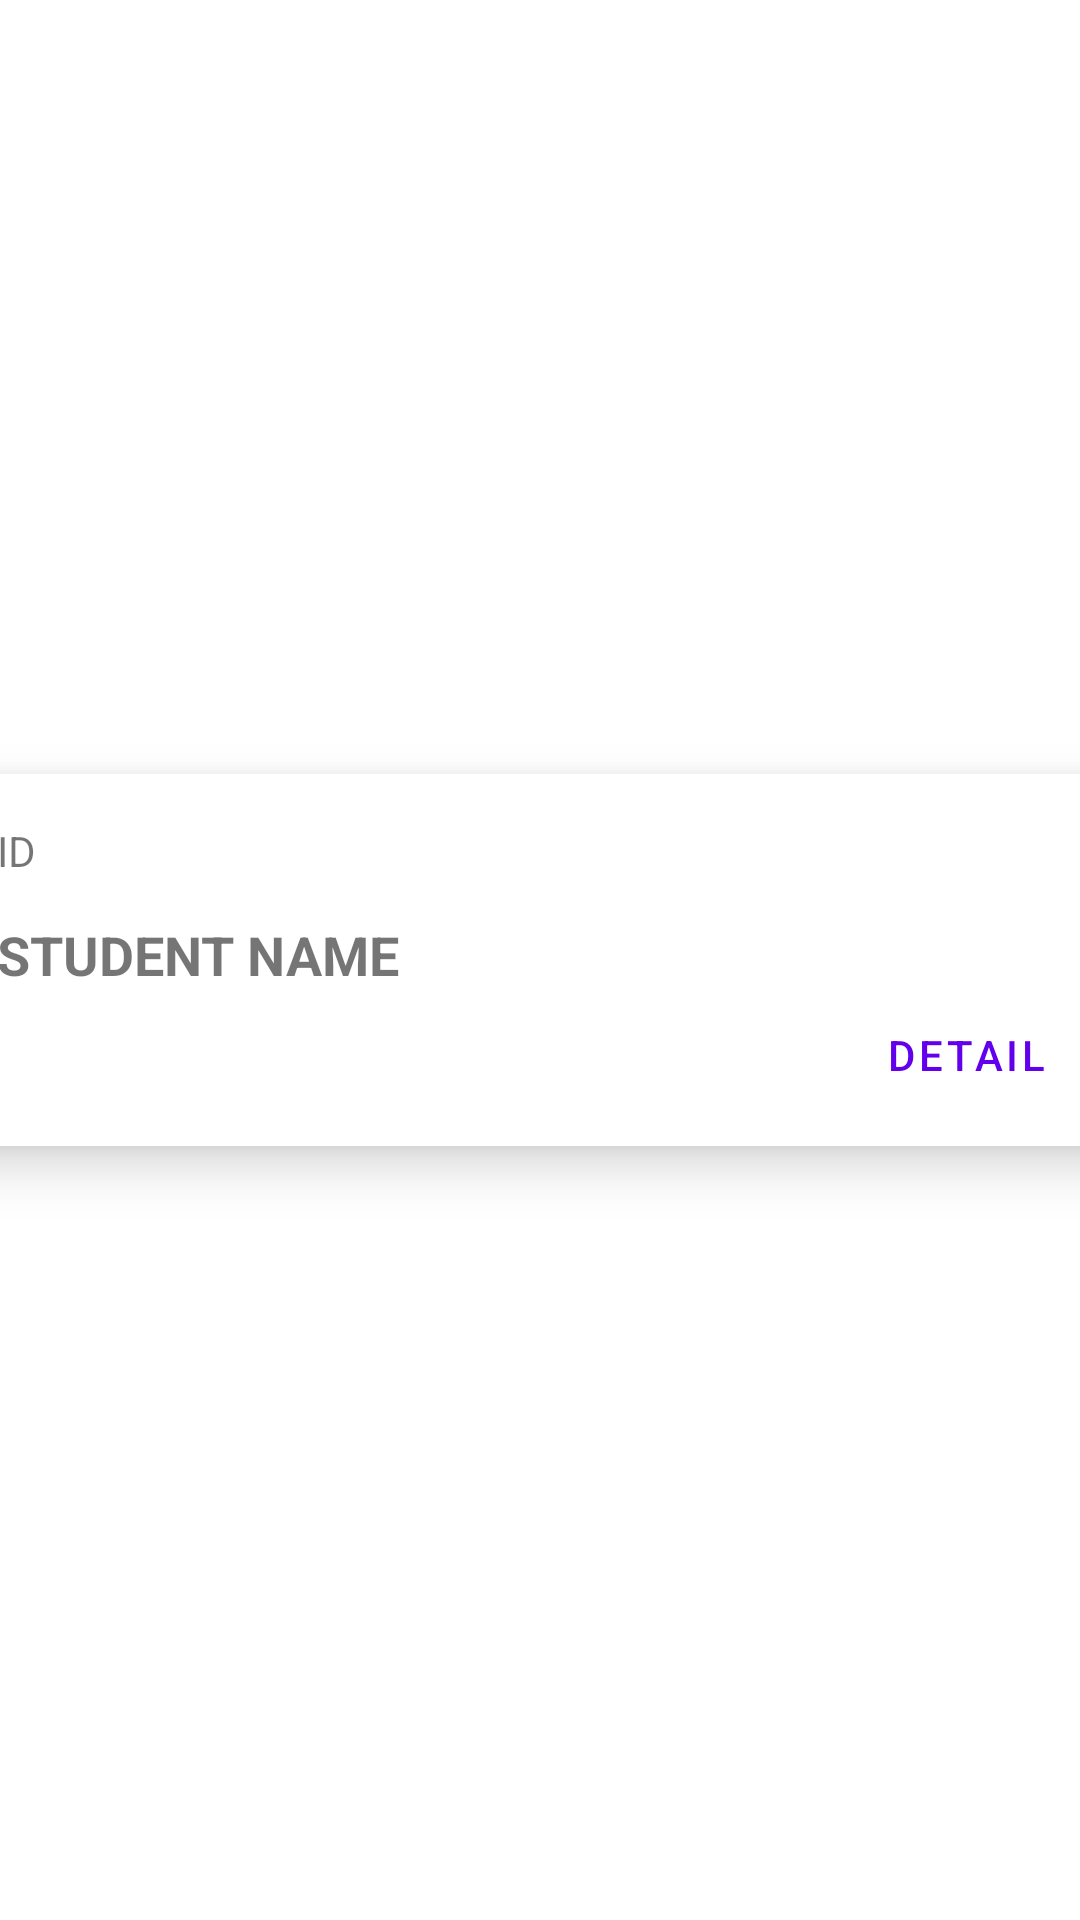

This screen was rendered from an Android layout file. Write that file and the resources it references.
<!-- AndroidManifest.xml: application theme Theme.Adv160420039Week4 -->
<!-- res/layout/student_list_item.xml -->
<?xml version="1.0" encoding="utf-8"?>
<androidx.constraintlayout.widget.ConstraintLayout xmlns:android="http://schemas.android.com/apk/res/android"
    xmlns:app="http://schemas.android.com/apk/res-auto"
    xmlns:tools="http://schemas.android.com/tools"
    android:layout_width="match_parent"
    android:layout_height="wrap_content">

    <androidx.cardview.widget.CardView
        android:layout_width="403dp"
        android:layout_height="124dp"
        android:layout_marginTop="32dp"
        android:layout_marginBottom="32dp"
        app:cardCornerRadius="10dp"
        app:cardElevation="10dp"
        app:layout_constraintBottom_toBottomOf="parent"
        app:layout_constraintEnd_toEndOf="parent"
        app:layout_constraintStart_toStartOf="parent"
        app:layout_constraintTop_toTopOf="parent">

        <androidx.constraintlayout.widget.ConstraintLayout
            android:layout_width="match_parent"
            android:layout_height="match_parent">

            <ImageView
                android:id="@+id/imageView"
                android:layout_width="wrap_content"
                android:layout_height="wrap_content"
                app:layout_constraintStart_toStartOf="parent"
                app:layout_constraintTop_toTopOf="parent"
                tools:srcCompat="@tools:sample/avatars" />

            <TextView
                android:id="@+id/txtID"
                android:layout_width="wrap_content"
                android:layout_height="wrap_content"
                android:layout_marginStart="20dp"
                android:layout_marginTop="16dp"
                android:text="ID"
                app:layout_constraintStart_toEndOf="@+id/imageView"
                app:layout_constraintTop_toTopOf="parent" />

            <TextView
                android:id="@+id/txtStudentName"
                android:layout_width="wrap_content"
                android:layout_height="wrap_content"
                android:layout_marginStart="20dp"
                android:layout_marginTop="13dp"
                android:text="STUDENT NAME"
                android:textSize="18sp"
                android:textStyle="bold"
                app:layout_constraintStart_toEndOf="@+id/imageView"
                app:layout_constraintTop_toBottomOf="@+id/txtID" />

            <Button
                android:id="@+id/btnDetail"
                style="@style/Widget.MaterialComponents.Button.TextButton"
                android:layout_width="88dp"
                android:layout_height="37dp"
                android:layout_marginEnd="16dp"
                android:layout_marginBottom="12dp"
                android:text="Detail"
                app:cornerRadius="10dp"
                app:layout_constraintBottom_toBottomOf="parent"
                app:layout_constraintEnd_toEndOf="parent" />

        </androidx.constraintlayout.widget.ConstraintLayout>
    </androidx.cardview.widget.CardView>

</androidx.constraintlayout.widget.ConstraintLayout>
<!-- resources referenced by this layout -->
<resources>
  <style name="Theme.Adv160420039Week4" parent="Theme.MaterialComponents.DayNight.DarkActionBar">
          
          <item name="colorPrimary">@color/purple_500</item>
          <item name="colorPrimaryVariant">@color/purple_700</item>
          <item name="colorOnPrimary">@color/white</item>
          
          <item name="colorSecondary">@color/teal_200</item>
          <item name="colorSecondaryVariant">@color/teal_700</item>
          <item name="colorOnSecondary">@color/black</item>
          
          <item name="android:statusBarColor">?attr/colorPrimaryVariant</item>
          
      </style>
  <!-- not gathered from this repository: default colours our renderer supplied (Android Studio template values) -->
  <color name="purple_500">#FF6200EE</color>
  <color name="purple_700">#FF3700B3</color>
  <color name="teal_200">#FF03DAC5</color>
  <color name="teal_700">#FF018786</color>
  <color name="black">#FF000000</color>
  <color name="white">#FFFFFFFF</color>
</resources>
